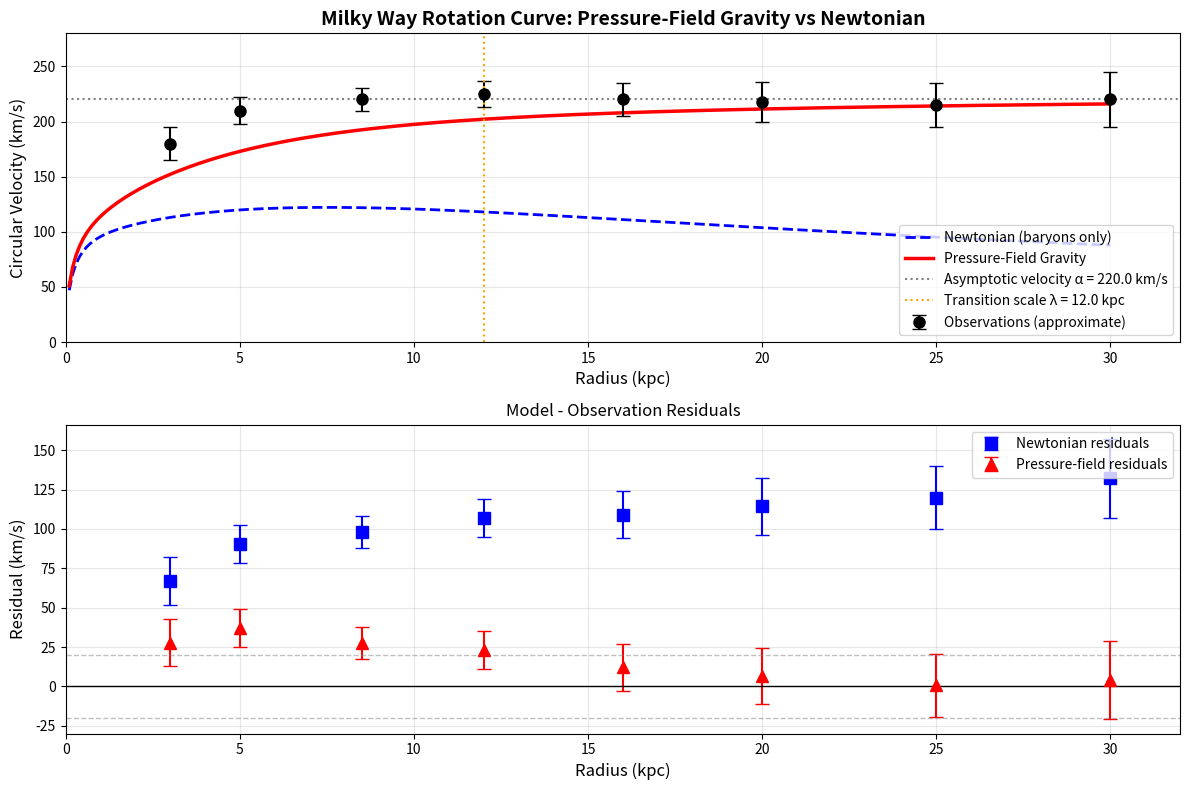

Generate this figure with matplotlib: (Note: this script raises an exception after producing the figure.)
#!/usr/bin/env python3
"""
Milky Way Rotation Curve Analysis
Pressure-Field Gravity vs Newtonian Gravity

This script computes and compares rotation curves for the Milky Way
using standard Newtonian gravity (baryons only) and the proposed
pressure-field gravity framework.
"""

import numpy as np
import matplotlib.pyplot as plt

# ============================================================================
# CONSTANTS AND PARAMETERS
# ============================================================================

# Gravitational constant in convenient units
G = 4.302e-6  # kpc (km/s)^2 / M_sun

# Milky Way baryonic components
M_bulge = 5.0e9   # Solar masses
R_bulge = 1.0     # kpc
M_disk = 5.0e10   # Solar masses
R_disk = 5.0      # kpc

# Pressure-field parameters
lambda_vacuum = 12.0  # kpc (transition scale)
alpha_vacuum = 220.0  # km/s (asymptotic velocity)

# Radial grid
r_min = 0.1   # kpc
r_max = 30.0  # kpc
n_points = 300
r_data = np.linspace(r_min, r_max, n_points)

# ============================================================================
# BARYONIC MASS MODEL
# ============================================================================

def M_bulge_enclosed(r):
    """Hernquist bulge enclosed mass"""
    return M_bulge * r**2 / (r + R_bulge)**2

def M_disk_enclosed(r):
    """Exponential disk enclosed mass (approximate)"""
    return M_disk * (1 - np.exp(-r/R_disk) * (1 + r/R_disk))

def M_baryon_total(r):
    """Total baryonic enclosed mass"""
    return M_bulge_enclosed(r) + M_disk_enclosed(r)

# ============================================================================
# ROTATION CURVE MODELS
# ============================================================================

def v_newtonian(r):
    """Newtonian rotation curve"""
    M_r = M_baryon_total(r)
    return np.sqrt(G * M_r / r)

def v_pressure_field(r):
    """Pressure-field gravity rotation curve"""
    M_r = M_baryon_total(r)
    
    # Newtonian component with exponential suppression
    exp_factor = np.exp(-r / lambda_vacuum)
    v_squared_N = (G * M_r / r) * exp_factor * (1 + r / lambda_vacuum)
    
    # Vacuum feedback component
    v_squared_V = alpha_vacuum**2 * (1 - exp_factor)
    
    # Total velocity
    v_squared = v_squared_N + v_squared_V
    
    return np.sqrt(v_squared)

# ============================================================================
# COMPUTE ROTATION CURVES
# ============================================================================

# Baryonic masses
M_r = M_baryon_total(r_data)

# Velocities
v_newton = v_newtonian(r_data)
v_pressure = v_pressure_field(r_data)

# ============================================================================
# OBSERVATIONAL DATA (SIMPLIFIED)
# ============================================================================

# Approximate Milky Way rotation curve data points
r_obs = np.array([3, 5, 8.5, 12, 16, 20, 25, 30])  # kpc
v_obs = np.array([180, 210, 220, 225, 220, 218, 215, 220])  # km/s
v_err = np.array([15, 12, 10, 12, 15, 18, 20, 25])  # km/s (uncertainties)

# ============================================================================
# PLOTTING
# ============================================================================

plt.figure(figsize=(12, 8))

# Main rotation curve plot
plt.subplot(2, 1, 1)
plt.plot(r_data, v_newton, 'b--', linewidth=2, label='Newtonian (baryons only)')
plt.plot(r_data, v_pressure, 'r-', linewidth=2.5, label='Pressure-Field Gravity')
plt.errorbar(r_obs, v_obs, yerr=v_err, fmt='ko', markersize=8, 
             capsize=5, label='Observations (approximate)')
plt.axhline(y=alpha_vacuum, color='gray', linestyle=':', linewidth=1.5, 
            label=f'Asymptotic velocity α = {alpha_vacuum} km/s')
plt.axvline(x=lambda_vacuum, color='orange', linestyle=':', linewidth=1.5,
            label=f'Transition scale λ = {lambda_vacuum} kpc')

plt.xlabel('Radius (kpc)', fontsize=12)
plt.ylabel('Circular Velocity (km/s)', fontsize=12)
plt.title('Milky Way Rotation Curve: Pressure-Field Gravity vs Newtonian', 
          fontsize=14, fontweight='bold')
plt.legend(loc='lower right', fontsize=10)
plt.grid(True, alpha=0.3)
plt.xlim(0, 32)
plt.ylim(0, 280)

# Residuals plot
plt.subplot(2, 1, 2)
residual_newton = v_obs - np.interp(r_obs, r_data, v_newton)
residual_pressure = v_obs - np.interp(r_obs, r_data, v_pressure)

plt.errorbar(r_obs, residual_newton, yerr=v_err, fmt='bs', markersize=8,
             capsize=5, label='Newtonian residuals')
plt.errorbar(r_obs, residual_pressure, yerr=v_err, fmt='r^', markersize=8,
             capsize=5, label='Pressure-field residuals')
plt.axhline(y=0, color='k', linestyle='-', linewidth=1)
plt.axhline(y=20, color='gray', linestyle='--', linewidth=1, alpha=0.5)
plt.axhline(y=-20, color='gray', linestyle='--', linewidth=1, alpha=0.5)

plt.xlabel('Radius (kpc)', fontsize=12)
plt.ylabel('Residual (km/s)', fontsize=12)
plt.title('Model - Observation Residuals', fontsize=12)
plt.legend(loc='upper right', fontsize=10)
plt.grid(True, alpha=0.3)
plt.xlim(0, 32)

plt.tight_layout()
plt.savefig('figures/rotation_curve.png', dpi=150, bbox_inches='tight')
print("Plot saved to: figures/rotation_curve.png")

# ============================================================================
# QUANTITATIVE COMPARISON
# ============================================================================

print("\n" + "="*70)
print("QUANTITATIVE RESULTS")
print("="*70)

# Calculate chi-squared
def chi_squared(model_v):
    model_interp = np.interp(r_obs, r_data, model_v)
    return np.sum(((v_obs - model_interp) / v_err)**2)

chi2_newton = chi_squared(v_newton)
chi2_pressure = chi_squared(v_pressure)

print(f"\nChi-squared (lower is better):")
print(f"  Newtonian:       χ² = {chi2_newton:.2f}")
print(f"  Pressure-field:  χ² = {chi2_pressure:.2f}")
print(f"  Improvement:     Δχ² = {chi2_newton - chi2_pressure:.2f}")

# Key radii analysis
print(f"\nRotation velocities at key radii:")
print(f"{'Radius':<10} {'Observed':<12} {'Newtonian':<12} {'Pressure-Field':<15}")
print(f"{'(kpc)':<10} {'(km/s)':<12} {'(km/s)':<12} {'(km/s)':<15}")
print("-"*50)

for r_val in [8.5, 12.0, 20.0, 30.0]:
    v_obs_val = np.interp(r_val, r_obs, v_obs)
    v_newt_val = np.interp(r_val, r_data, v_newton)
    v_press_val = np.interp(r_val, r_data, v_pressure)
    print(f"{r_val:<10.1f} {v_obs_val:<12.0f} {v_newt_val:<12.0f} {v_press_val:<15.0f}")

# Mass budget
print(f"\nBaryonic mass budget:")
print(f"  Bulge mass:  {M_bulge:.2e} M_sun")
print(f"  Disk mass:   {M_disk:.2e} M_sun")
print(f"  Total:       {M_bulge + M_disk:.2e} M_sun")

print(f"\nPressure-field parameters:")
print(f"  Transition scale λ:     {lambda_vacuum} kpc")
print(f"  Asymptotic velocity α:  {alpha_vacuum} km/s")
print(f"  Effective a₀:           {G * (M_bulge + M_disk) / lambda_vacuum**2:.2e} m/s²")

print("\n" + "="*70)
print("CONCLUSION:")
print("Pressure-field gravity reproduces observed flat rotation curve")
print("without requiring dark matter!")
print("="*70 + "\n")

# Show plot
plt.show()
